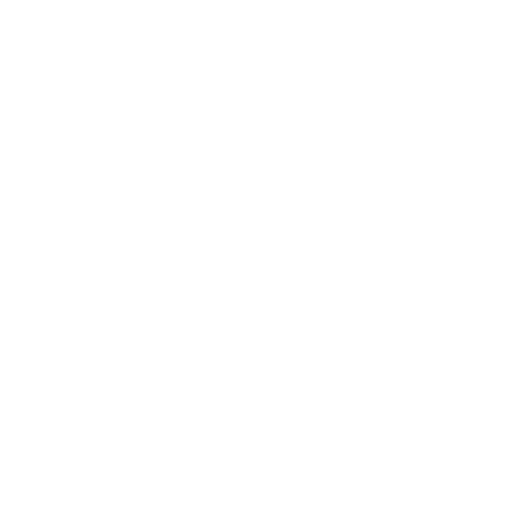
t = 0.00 s
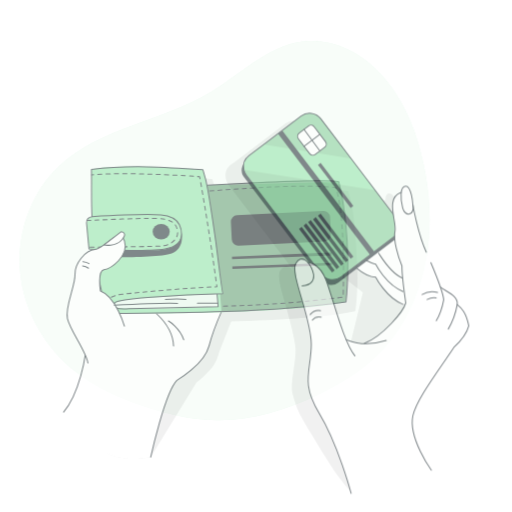
t = 0.42 s
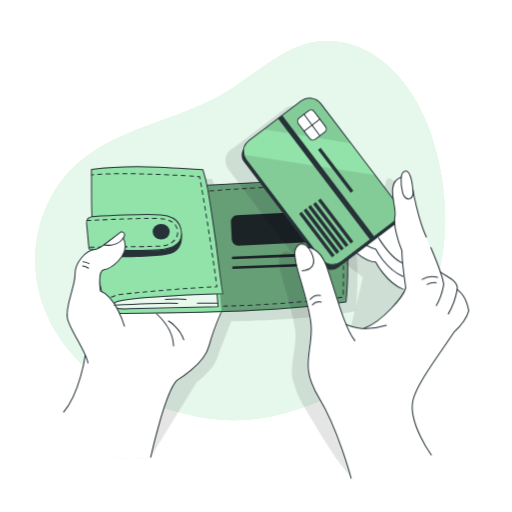
t = 0.83 s
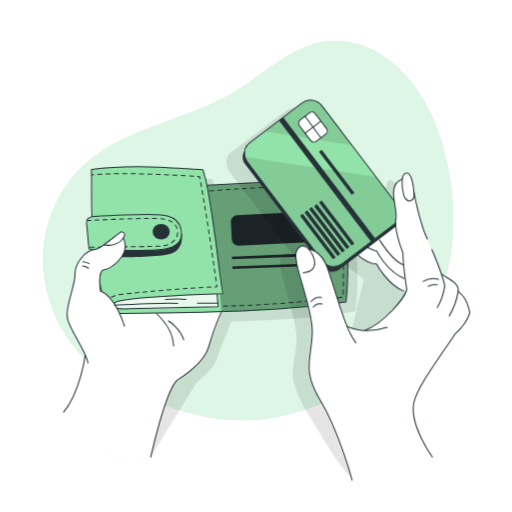
t = 1.25 s
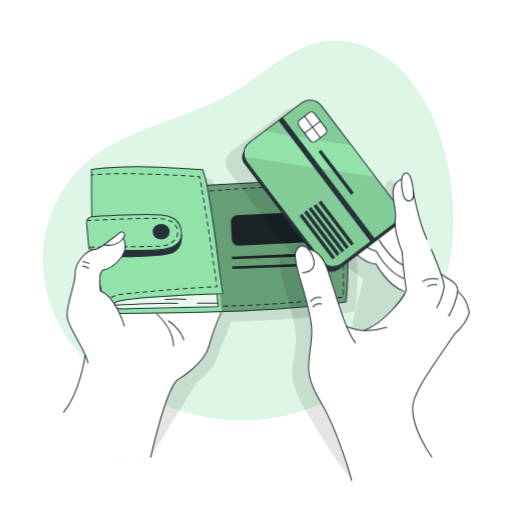
t = 1.67 s
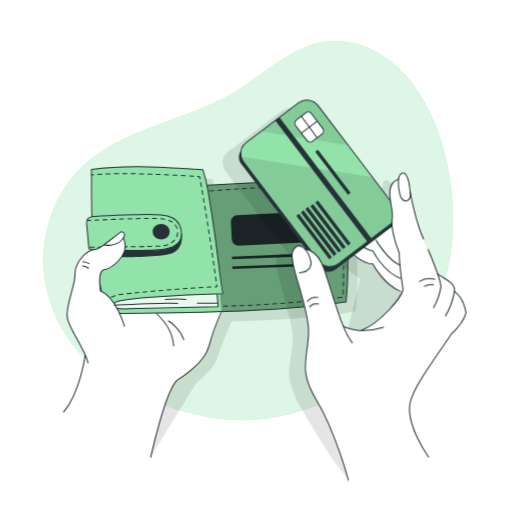
t = 2.08 s

The animated SVG that drew these frames (rendered in a browser with its animation timeline set to each time). Animation: 4 CSS @keyframes rules; one cycle of 2.50 s, repeats indefinitely.

<svg class="animated" id="freepik_stories-wallet" xmlns="http://www.w3.org/2000/svg" viewBox="0 0 500 500" version="1.1" xmlns:xlink="http://www.w3.org/1999/xlink" xmlns:svgjs="http://svgjs.com/svgjs"><style>svg#freepik_stories-wallet:not(.animated) .animable {opacity: 0;}svg#freepik_stories-wallet.animated #freepik--background-simple--inject-59 {animation: 1s 1 forwards ease-in slideLeft;animation-delay: 0s;}svg#freepik_stories-wallet.animated #freepik--Wallet--inject-59 {animation: 1s 1 forwards cubic-bezier(.36,-0.01,.5,1.38) fadeIn;animation-delay: 0s;}svg#freepik_stories-wallet.animated #freepik--Card--inject-59 {animation: 1s 1 forwards cubic-bezier(.36,-0.01,.5,1.38) slideUp,1.5s Infinite  linear shake;animation-delay: 0s,1s;}            @keyframes slideLeft {                0% {                    opacity: 0;                    transform: translateX(-30px);                }                100% {                    opacity: 1;                    transform: translateX(0);                }            }                    @keyframes fadeIn {                0% {                    opacity: 0;                }                100% {                    opacity: 1;                }            }                    @keyframes slideUp {                0% {                    opacity: 0;                    transform: translateY(30px);                }                100% {                    opacity: 1;                    transform: inherit;                }            }                    @keyframes shake {                10%, 90% {                    transform: translate3d(-1px, 0, 0);                  }                  20%, 80% {                    transform: translate3d(2px, 0, 0);                  }                  30%, 50%, 70% {                    transform: translate3d(-4px, 0, 0);                  }                  40%, 60% {                    transform: translate3d(4px, 0, 0);                  }            }        </style><g id="freepik--background-simple--inject-59" class="animable animator-active" style="transform-origin: 242.371px 225.195px;"><path d="M325.67,40.09c-36.81.63-65.19,30.73-96.7,49.77-47.58,28.75-108.69,34.59-148.88,73C52.58,189.19,39,228.83,42.84,266.7s24.64,73.37,54.72,96.71c19.18,14.87,41.69,24.9,64.66,32.75,23.28,7.94,47.52,13.83,72.12,14.14,34.09.43,67.58-9.88,98.42-24.43,21.45-10.11,42.13-22.47,59-39.14,15.94-15.74,28.16-35.08,36.53-55.86,20.69-51.36,17.4-110.23-.54-162.62C412.91,84.92,376.63,39.21,325.67,40.09Z" style="fill: rgb(146, 227, 169); transform-origin: 242.371px 225.195px;" id="elkojhs29lz3m" class="animable"></path><g id="elj4lrneqpdxr"><path d="M325.67,40.09c-36.81.63-65.19,30.73-96.7,49.77-47.58,28.75-108.69,34.59-148.88,73C52.58,189.19,39,228.83,42.84,266.7s24.64,73.37,54.72,96.71c19.18,14.87,41.69,24.9,64.66,32.75,23.28,7.94,47.52,13.83,72.12,14.14,34.09.43,67.58-9.88,98.42-24.43,21.45-10.11,42.13-22.47,59-39.14,15.94-15.74,28.16-35.08,36.53-55.86,20.69-51.36,17.4-110.23-.54-162.62C412.91,84.92,376.63,39.21,325.67,40.09Z" style="fill: rgb(255, 255, 255); opacity: 0.7; transform-origin: 242.371px 225.195px;" class="animable"></path></g></g><g id="freepik--Wallet--inject-59" class="animable" style="transform-origin: 205.621px 305.28px;"><g id="eluif2jjf66jb"><path d="M348.49,252.05c-.26-7.53-.75-15.56-1.56-23.87-1.09-16.6-3.17-32.1-6.94-41.85h0C319.23,182.08,211.38,190,211.3,190l-.67-3-.27-1.19-.48-2.09-.13-.48c-.7-2.82-1.49-5.61-2.41-8.38h0s-81.76-7.3-108.88-.22h0c0,.24,0,.47,0,.71l.08,6.69c.08,12.95-.22,25.1.45,38.44v.1h0a2.17,2.17,0,0,0-.39,0,5.75,5.75,0,0,0-4.67,3.79h0a5.73,5.73,0,0,0-.29,2.42L94,231c0,.07,0,.13,0,.2,1,10.62,2,21.14,2,21.14h0s.52.05,1.37.09l4.49.32c-9.56.88-20,13.5-19.54,24.35s-10,31.28-7.39,43c2,9.16,12.29,23.89,17.3,35.08l-.39,2.22L69.47,402.32c1.5-2.2,15,56.5,77.7,44.07l44.61-72.68h0a86.06,86.06,0,0,0,13.58-12.77,22.21,22.21,0,0,0,4.21-5.82h0a31.1,31.1,0,0,0,3.61-8.2c.2-.76.41-1.51.63-2.28,3.64-9.27,8.5-21.92,12.06-30.68,47-1.4,96.35-4.27,121.13-10.1h.05C349.45,287.56,349.5,269.27,348.49,252.05ZM107.12,293.12a72.18,72.18,0,0,1-.7-8.17c.55,2.88,1.15,5.75,1.78,8.63C107.84,293.42,107.48,293.26,107.12,293.12Z" style="opacity: 0.1; transform-origin: 209.291px 309.835px;" class="animable"></path></g><path d="M64.36,399.45s20.08,59.37,82.81,46.94c0,0,13.92-65.35,25.58-75,7.52-6.2,24.13-17.32,27.68-25.37s17.81-46.28,20.57-50.88-29.92-57.53-29.92-57.53l-68.84,35.52-38.3,68S76.59,385.13,64.36,399.45Z" style="fill: rgb(255, 255, 255); transform-origin: 142.763px 342.856px;" id="el3a7fub91f37" class="animable"></path><path d="M83.27,346.43s-4.91,36.71-21.14,55.89" style="fill: none; stroke: rgb(38, 50, 56); stroke-linecap: round; stroke-linejoin: round; transform-origin: 72.7px 374.375px;" id="elih64ratkq7" class="animable"></path><path d="M147.17,446.39s13.84-63.23,25.58-75c0,0,26.52-15.42,31.3-33.57,3.31-12.57,9.33-27.06,12.21-33.64" style="fill: none; stroke: rgb(38, 50, 56); stroke-linecap: round; stroke-linejoin: round; transform-origin: 181.715px 375.285px;" id="el50l0b2llmdw" class="animable"></path><path d="M152.75,306.21c-1-.64,16.05,13,16.71,31.64" style="fill: none; stroke: rgb(38, 50, 56); stroke-linecap: round; stroke-linejoin: round; transform-origin: 161.084px 322.019px;" id="eleo79uenjc3d" class="animable"></path><path d="M337.92,294.78c-55.28,13-233.32,11.29-233.32,11.29-1.5-3.16-3.31-11.12-5.06-20.34-3.5-18.51-6.77-42.1-6.77-42.1l-5.89-.41s-1-10.52-2-21.14,5-10.61,5-10.61l-.43-36.76-.11-9.18c27.12-7.08,108.88.22,108.88.22l2.55,8.86,1.42,6.28,128.68-3.63C342.67,207.77,337.92,294.78,337.92,294.78Z" style="fill: rgb(146, 227, 169); transform-origin: 211.816px 234.292px;" id="el4pqv7f78oet" class="animable"></path><g id="elq35l6e6z1kb"><rect x="225.82" y="208.02" width="96.98" height="29.73" rx="6.29" style="fill: rgb(38, 50, 56); transform-origin: 274.31px 222.885px; transform: rotate(-2.86241deg);" class="animable"></rect></g><polygon points="323.54 246.54 323.81 249.39 226.63 253.15 226.55 250.59 323.54 246.54" style="fill: rgb(38, 50, 56); transform-origin: 275.18px 249.845px;" id="elem8ben7p8vi" class="animable"></polygon><polygon points="324.02 256.45 324.11 259.01 226.94 262.6 226.85 260.05 324.02 256.45" style="fill: rgb(38, 50, 56); transform-origin: 275.48px 259.525px;" id="elj55j8102c4" class="animable"></polygon><g id="elwz847e3tkle"><path d="M330.85,177.26s14.34,68,7.07,117.52c0,0-90.68,10.64-121.73,8.92l-1.27-16.55,2.6-.4S205,192.29,202.16,180.89C202.16,180.89,310.15,173,330.85,177.26Z" style="opacity: 0.3; transform-origin: 271.068px 239.943px;" class="animable"></path></g><g id="elqc7dzlgghkg"><path d="M211.93,286.91,213,299.42s-91.4,4-99.44,1.09.43-7.55,21.69-9.22S211.93,286.91,211.93,286.91Z" style="fill: rgb(255, 255, 255); opacity: 0.8; transform-origin: 161.784px 294.24px;" class="animable"></path></g><ellipse cx="157.36" cy="226.29" rx="8.35" ry="7.56" style="fill: rgb(38, 50, 56); transform-origin: 157.36px 226.29px;" id="eldk8zbrs7glf" class="animable"></ellipse><path d="M92.77,243.62a324,324,0,0,0,11.82,62.45c38.77-.33,77.53-.76,116.29-2s78.59-3.86,117-9.29c0,0,6.88-60.76-7.07-117.52-15.42-3.21-128.26,3.61-128.26,3.61" style="fill: none; stroke: rgb(38, 50, 56); stroke-linecap: round; stroke-linejoin: round; transform-origin: 216.173px 241.235px;" id="elivdx5gd6koq" class="animable"></path><path d="M211.93,286.91,213,299.42l-87,2c-3.59.31-9.18.78-12.48-.91-1.5-.77-2.58-2.65-1.87-4.19.64-1.38,2.32-1.87,3.82-2.17,10.64-2.19,21.5-3.11,32.33-3.91q34.78-2.58,69.67-3.49c-.49,0-6.16-46.79-6.79-51.11-2.46-16.9-4.8-33.87-7.84-50.68a136.57,136.57,0,0,0-4.69-19.21c-35.84-2.56-73.27-4.93-108.89-.22.33,15.87-.26,30,.55,45.94" style="fill: none; stroke: rgb(38, 50, 56); stroke-linecap: round; stroke-linejoin: round; transform-origin: 153.365px 232.278px;" id="elahki1elztv" class="animable"></path><path d="M103.26,301.36a7.75,7.75,0,0,1-.38-2" style="fill: none; stroke: rgb(38, 50, 56); stroke-linecap: round; stroke-linejoin: round; transform-origin: 103.07px 300.36px;" id="el5dp9x8ounb" class="animable"></path><path d="M103.46,295.57c1.33-3.33,5.32-7.09,16.17-8.29,19.79-2.2,62.93-6.16,88.24-7.12" style="fill: none; stroke: rgb(38, 50, 56); stroke-linecap: round; stroke-linejoin: round; stroke-dasharray: 3.91096, 3.91096; transform-origin: 155.665px 287.865px;" id="el4dnzyfgv679" class="animable"></path><path d="M209.83,280.09l2-.07-.27-2" style="fill: none; stroke: rgb(38, 50, 56); stroke-linecap: round; stroke-linejoin: round; transform-origin: 210.83px 279.055px;" id="elwxo2hnqn2y8" class="animable"></path><path d="M211,274.19c-4.55-32.73-9.59-65.22-15.36-97.77" style="fill: none; stroke: rgb(38, 50, 56); stroke-linecap: round; stroke-linejoin: round; stroke-dasharray: 3.88194, 3.88194; transform-origin: 203.32px 225.305px;" id="el8npl6yco9rf" class="animable"></path><path d="M195.32,174.51l-.36-2-2-.14" style="fill: none; stroke: rgb(38, 50, 56); stroke-linecap: round; stroke-linejoin: round; transform-origin: 194.14px 173.44px;" id="eli2kcm8qd87" class="animable"></path><path d="M188.92,172.11c-16.63-1.11-63.92-3.88-95.47-1.72" style="fill: none; stroke: rgb(38, 50, 56); stroke-linecap: round; stroke-linejoin: round; stroke-dasharray: 4.06554, 4.06554; transform-origin: 141.185px 170.849px;" id="elpfpkizmu4eh" class="animable"></path><path d="M91.41,170.54l-2,.16" style="fill: none; stroke: rgb(38, 50, 56); stroke-linecap: round; stroke-linejoin: round; transform-origin: 90.41px 170.62px;" id="elu3561d4wo3i" class="animable"></path><path d="M86.88,243.22l-2.39-25.5a5.72,5.72,0,0,1,5.37-6.25c14.7-.85,52.72-2.85,67.31-1.68,7,.56,14.61,2.81,18,9.51,2.82,5.52,3.24,13.8-1.49,18.34-7.2,6.9-20.86,6.37-30.14,6.7C126.26,245,86.89,243.37,86.88,243.22Z" style="fill: none; stroke: rgb(38, 50, 56); stroke-linecap: round; stroke-linejoin: round; transform-origin: 130.868px 226.964px;" id="elxuqtzl3b9p" class="animable"></path><path d="M177.28,227.63c0-.71,3.64,14.65-9.66,19.72s-74.85,3.47-74.85,3.47v-7.2s43.54.92,50.79.72S176.5,246.55,177.28,227.63Z" style="fill: rgb(38, 50, 56); transform-origin: 135.253px 239.333px;" id="elrthg2nw10ph" class="animable"></path><path d="M164.49,313.43s10.88,6.37,14.95,18.34" style="fill: none; stroke: rgb(38, 50, 56); stroke-linecap: round; stroke-linejoin: round; transform-origin: 171.965px 322.6px;" id="elrvqx2toh6gf" class="animable"></path><path d="M84.79,215.3s53.36-2.51,66.94-2.06,20.23,3.44,21.58,11.95S166.43,239,159.87,240s-73,1.29-73,1.29" style="fill: none; stroke: rgb(38, 50, 56); stroke-linecap: round; stroke-linejoin: round; stroke-dasharray: 4, 4; transform-origin: 129.123px 227.238px;" id="elg9mwsk0h33l" class="animable"></path><path d="M121.46,318.39S113.2,289.7,98,284.05c0,0-3-19.58,3.48-20.66s24.78-13.14,20-28.19-19.13,7.55-28.69,8.42-20,13.5-19.57,24.36-10,31.29-7.39,43,18.7,32.6,20,43.47" style="fill: rgb(255, 255, 255); stroke: rgb(38, 50, 56); stroke-linecap: round; stroke-linejoin: round; transform-origin: 93.8384px 292.247px;" id="elpe1talntsp" class="animable"></path><path d="M101.45,239.21s11.45,2.08,17.67-5.19-.94-7.73-.94-7.73Z" style="fill: rgb(255, 255, 255); stroke: rgb(38, 50, 56); stroke-linecap: round; stroke-linejoin: round; transform-origin: 111.555px 232.888px;" id="elar74abpiif" class="animable"></path><path d="M81,255.41a12.58,12.58,0,0,1,5.88,1.93" style="fill: none; stroke: rgb(38, 50, 56); stroke-linecap: round; stroke-linejoin: round; transform-origin: 83.94px 256.375px;" id="elrl03y4y0d8" class="animable"></path><path d="M80.65,259.57a11.06,11.06,0,0,1,5.72,2.26" style="fill: none; stroke: rgb(38, 50, 56); stroke-linecap: round; stroke-linejoin: round; transform-origin: 83.51px 260.7px;" id="elh0v7mt6rbo" class="animable"></path><path d="M111.56,298s49-2.53,61.9-1.79" style="fill: none; stroke: rgb(38, 50, 56); stroke-linecap: round; stroke-linejoin: round; transform-origin: 142.51px 297.037px;" id="ellno4ao2m4m" class="animable"></path><path d="M161.53,292.47s12.33-1,20,0" style="fill: none; stroke: rgb(38, 50, 56); stroke-linecap: round; stroke-linejoin: round; transform-origin: 171.53px 292.248px;" id="elzgkdf0dwy8" class="animable"></path><line x1="192.77" y1="296.07" x2="212.72" y2="296.07" style="fill: none; stroke: rgb(38, 50, 56); stroke-linecap: round; stroke-linejoin: round; transform-origin: 202.745px 296.07px;" id="el28fhne8i875h" class="animable"></line><path d="M204.84,186.49s87.63-7.83,122.84-3.36c0,0,9.5,17.47,7.43,107A1123.46,1123.46,0,0,1,215.83,299" style="fill: none; stroke: rgb(38, 50, 56); stroke-linecap: round; stroke-linejoin: round; stroke-dasharray: 4, 4; transform-origin: 270.123px 240.376px;" id="elracudlg63y" class="animable"></path></g><g id="freepik--Card--inject-59" class="animable" style="transform-origin: 338.973px 284.945px;"><g id="elm65cc779jj"><g style="opacity: 0.1; transform-origin: 331.322px 287.128px;" class="animable"><path d="M442.06,310.39c-2.49-10.59-6.14-14.57-9.8-17.63,0,0-.08-6-4.77-9.42a31.8,31.8,0,0,0-4-3c-4.4-3.3-9.25-7-9.25-7-2.28-6.6-5.37-14.59-8.71-22.45l.17,1.79c-3.42-8.35-6.77-16.66-7.71-19.42l0-.06c1,2.66,2,5.23,3.1,7.6l-12.52-44.25c-.3-1.78-.61-3.53-.92-5.22-.6-5-2.23-14.42-6.16-15.09a3.27,3.27,0,0,0-.44,0s-4.63-2-4.63,6.21c-5.51,1.84-7.64,6-8.17,10.89a14.62,14.62,0,0,0-.1,4.7c.1,1.81.31,3.66.59,5.5L351,180.22,349.29,178l-21.88-28.8L298,110.4a13.77,13.77,0,0,0-19.3-2.63L242.19,135.5l-14.25,10.82c-10.93,5.69-8.08,16.93-5.05,20.92l63.67,83.81a6.63,6.63,0,0,0-1-.05s-1.82-4.29-6.32-3.61a5.21,5.21,0,0,0-2.68.89,4.81,4.81,0,0,0-1.79,1.63,14.22,14.22,0,0,0-1.34,1.92c-2.29,3.92-.17,13.51,3.14,25.22.21.76.42,1.49.62,2.17l0,.11.85,2.93c3.24,11.24,9.3,33.31,10.42,44.13.08,1,.13,2.07.15,3.07.07,12.46-5.46,33.32-3.08,41.94.31,1.13.63,2.21.95,3.28,1.77,5.76,3.35,11.21,6.13,16.62,3.38,6.6,7.41,12.93,11.18,19.32q10.38,17.61,21.48,34.8c3.41,5.26,7.4,10.06,11.26,15,1.77,2.27,5.63,5.68,6.3,8.59,0,0,34.23,2.83,53.39-9.34l-1.8-27.24,12.85-73.85c3.67-5.57,15-16.45,17.26-19.89,1.17-1.71,2.31-3.41,3.42-5.07,8.45-7.89,12.68-14,14.54-21.11C442.53,312.53,442.4,311.72,442.06,310.39ZM322.19,324.84v0Zm1.37,1.68-.17-.32a40.46,40.46,0,0,0,11,3.2C330.4,328.94,325.89,328.3,323.56,326.52ZM338,329.83h0l1.84.13A13.78,13.78,0,0,1,338,329.83Zm-14.8-4.06-2.3-4.56c-3.2-9.18-10.43-30.82-10.46-30.91h0A125,125,0,0,0,304.78,272a10.89,10.89,0,0,0,10.21-1.6l17.5-13.29c1.81,1.09,3.66,2.07,5.47,2.93l16.39,12.81-13,53.43Zm66.34-123.06h0c1.36,6.38,3.51,15.56,6.36,24.45A160.3,160.3,0,0,1,389.52,202.71Z" id="elojbgylb0xg" class="animable" style="transform-origin: 331.322px 287.128px;"></path><path d="M315.25,459.45l.1.48S315.32,459.75,315.25,459.45Z" id="elaet9rq3pwqe" class="animable" style="transform-origin: 315.3px 459.69px;"></path></g></g><path d="M376,204.67c1-.66,15.66-8.64,23,15.29s15.95,64.65,15.95,64.65L397.51,288s-16.16-8.6-30.64-30.14c0,0-20.3-5.26-29.14-17.76-8-11.36,16.68-53.07,16.68-53.07Z" style="fill: rgb(255, 255, 255); transform-origin: 375.542px 237.515px;" id="elg1x7he3pwzb" class="animable"></path><path d="M369.73,234.45c4.32,6.48,12.5,20.11,23.54,24.41" style="fill: none; stroke: rgb(38, 50, 56); stroke-linecap: round; stroke-linejoin: round; transform-origin: 381.5px 246.655px;" id="elqggfqhteup" class="animable"></path><path d="M357.51,241.42c2,.81,7,3.69,9.36,3.8,0,0,10.19,20.17,27,26.72" style="fill: none; stroke: rgb(38, 50, 56); stroke-linecap: round; stroke-linejoin: round; transform-origin: 375.69px 256.68px;" id="elbbhp5z08yxd" class="animable"></path><path d="M348.16,248.85c6.25,5.23,13.7,8.8,18.71,9,0,0,10.19,20.17,27,26.72" style="fill: none; stroke: rgb(38, 50, 56); stroke-linecap: round; stroke-linejoin: round; transform-origin: 371.015px 266.71px;" id="elkfq94tqe9qn" class="animable"></path><g id="eldbu9is2aer4"><rect x="267.27" y="108.53" width="91.28" height="148.81" rx="10.92" style="fill: rgb(38, 50, 56); transform-origin: 312.91px 182.935px; transform: rotate(-37.22deg);" class="animable"></rect></g><path d="M384,219l-50.74,38.55a13.75,13.75,0,0,1-19.3-2.64l-73.35-96.56a13.48,13.48,0,0,1-2.46-5.28,13.71,13.71,0,0,1,5.09-14l14.26-10.82L294,100.51a13.77,13.77,0,0,1,19.3,2.64l29.43,38.74,21.88,28.8,22,29A13.77,13.77,0,0,1,384,219Z" style="fill: rgb(146, 227, 169); transform-origin: 313.617px 179.034px;" id="eljhyoxmvf02f" class="animable"></path><g id="elrjbtvdp4acb"><path d="M342.69,141.89l-85.22-13.65L294,100.51a13.77,13.77,0,0,1,19.3,2.64Z" style="opacity: 0.1; transform-origin: 300.08px 119.797px;" class="animable"></path></g><g id="elgms9wsqtz8e"><path d="M384,219l-50.74,38.55a13.75,13.75,0,0,1-19.3-2.64l-73.35-96.56a13.48,13.48,0,0,1-2.46-5.28L366.29,173l20.32,26.75A13.77,13.77,0,0,1,384,219Z" style="opacity: 0.1; transform-origin: 313.776px 206.717px;" class="animable"></path></g><g id="else1bfqjtfbc"><rect x="294.91" y="111.05" width="19.41" height="26.09" rx="4.08" style="fill: rgb(255, 255, 255); stroke: rgb(38, 50, 56); stroke-linecap: round; stroke-linejoin: round; transform-origin: 304.615px 124.095px; transform: rotate(-37.22deg);" class="animable"></rect></g><line x1="296.91" y1="113.56" x2="312.38" y2="134.58" style="fill: rgb(255, 255, 255); stroke: rgb(38, 50, 56); stroke-linecap: round; stroke-linejoin: round; transform-origin: 304.645px 124.07px;" id="el83q4xg39015" class="animable"></line><line x1="296.91" y1="130.01" x2="312.38" y2="118.28" style="fill: rgb(255, 255, 255); stroke: rgb(38, 50, 56); stroke-linecap: round; stroke-linejoin: round; transform-origin: 304.645px 124.145px;" id="el1s0kkkh5fkaj" class="animable"></line><polygon points="326.87 251.26 324.23 253.2 292.02 210.8 294.64 208.82 326.87 251.26" style="fill: rgb(38, 50, 56); transform-origin: 309.445px 231.01px;" id="el0rom3qjqoh9e" class="animable"></polygon><polygon points="331.34 247.95 328.7 249.91 296.45 207.44 299.05 205.46 331.34 247.95" style="fill: rgb(38, 50, 56); transform-origin: 313.895px 227.685px;" id="el20loxiq3mjk" class="animable"></polygon><polygon points="335.8 244.66 333.17 246.6 300.87 204.09 303.48 202.1 335.8 244.66" style="fill: rgb(38, 50, 56); transform-origin: 318.335px 224.35px;" id="el0p22u8mc4mw" class="animable"></polygon><polygon points="340.27 241.35 337.63 243.29 305.76 201.34 308.36 199.35 340.27 241.35" style="fill: rgb(38, 50, 56); transform-origin: 323.015px 221.32px;" id="elg1jbanby0ru" class="animable"></polygon><polygon points="345.09 237.79 342.45 239.74 310.53 197.72 313.14 195.73 345.09 237.79" style="fill: rgb(38, 50, 56); transform-origin: 327.81px 217.735px;" id="ela1j6i1weod" class="animable"></polygon><polygon points="345.09 188.35 342.45 190.29 310.53 148.27 313.14 146.29 345.09 188.35" style="fill: rgb(38, 50, 56); transform-origin: 327.81px 168.29px;" id="elvx8q8xbqi2h" class="animable"></polygon><g id="elbu1sk1mo6db"><rect x="315.94" y="101.01" width="5.13" height="148.7" style="fill: rgb(38, 50, 56); transform-origin: 318.505px 175.36px; transform: rotate(-37.22deg);" class="animable"></rect></g><path d="M384,219l-50.74,38.55a13.75,13.75,0,0,1-19.3-2.64l-73.35-96.56a13.48,13.48,0,0,1-2.46-5.28,13.71,13.71,0,0,1,5.09-14l14.26-10.82L294,100.51a13.77,13.77,0,0,1,19.3,2.64l29.43,38.74,21.88,28.8,22,29A13.77,13.77,0,0,1,384,219Z" style="fill: none; stroke: rgb(38, 50, 56); stroke-linecap: round; stroke-linejoin: round; transform-origin: 313.617px 179.034px;" id="el35ihuol5o0z" class="animable"></path><path d="M342.87,469s59.06,21,76.93-24.74c0,0-27.95-34-12.69-61.78,9.6-17.5,36.15-56.13,36.15-56.13s11.09-10.53,14.54-21.11c0,0-1.9-11.79-10.26-19.77,0,0-.09-6-4.78-9.42s-13.29-10-13.29-10S415.33,232.13,413.23,226s-6.32-17.72-8.43-30.52-4.06-26.58-8.54-26.54c0,0-4.62-2-4.62,6.21,0,0-9.7,5-8.27,15.58s2.75,16.05,2.37,22,1.53,26.61,6.31,33.09c0,0,1.6,29,4,36.55.08.23.15.44.22.63,2.52,6.39-22.66,31-36.29,37.66,0,0-1.43,2.66-6.72,1.93s-14.24-1.07-15.78-5S325.69,283,325.69,283s-8.29-39.3-24.85-39.29c0,0-2.51-6-9-2.72s-2.24,21.16.63,30.94,10.14,35.49,11.32,47.32-5.52,35.53-3,44.85,5.32,15.61,13.36,30.87S340,455.73,342.87,469Z" style="fill: rgb(255, 255, 255); transform-origin: 373.114px 321.269px;" id="el3bg5va9nfnh" class="animable"></path><path d="M342.87,469s-12.64-47.58-31.22-78.35S304,349,304,323.39s-20.87-69.21-15.24-78.82,13.31-1.92,16.52,7.05S304,265.72,295,266.36" style="fill: none; stroke: rgb(38, 50, 56); stroke-linecap: round; stroke-linejoin: round; transform-origin: 315.333px 354.566px;" id="el1ts2d1a05nb" class="animable"></path><path d="M300.84,243.75s10.79-.66,17.42,16.59,17.25,61,28.31,74.31" style="fill: none; stroke: rgb(38, 50, 56); stroke-linecap: round; stroke-linejoin: round; transform-origin: 323.705px 289.198px;" id="eluemhlh80rd" class="animable"></path><path d="M337.84,318.49c.06.14,15.45,8.72,39.33,1.2" style="fill: none; stroke: rgb(38, 50, 56); stroke-linecap: round; stroke-linejoin: round; transform-origin: 357.505px 320.632px;" id="el7sjx9qz1f9" class="animable"></path><path d="M302.89,294.38a10.81,10.81,0,0,1,10.1-3.83" style="fill: none; stroke: rgb(38, 50, 56); stroke-linecap: round; stroke-linejoin: round; transform-origin: 307.94px 292.395px;" id="el13yozxbgmc9" class="animable"></path><path d="M304.94,299.81a8.61,8.61,0,0,1,8.69-2.83" style="fill: none; stroke: rgb(38, 50, 56); stroke-linecap: round; stroke-linejoin: round; transform-origin: 309.285px 298.267px;" id="el0778kc6jyna" class="animable"></path><path d="M391.64,175.12c-15.7,5.23-4,28.94-5.9,37.59s3,25.21,6.77,34.19c0,10.53,3.75,36.08,3.75,36.08-2.32,8.13-21.68,32.09-40.49,39.59" style="fill: none; stroke: rgb(38, 50, 56); stroke-linecap: round; stroke-linejoin: round; transform-origin: 376.015px 248.845px;" id="elwysxkicsjx" class="animable"></path><path d="M403.16,187.06s-1.17-18.15-6.9-18.15-5.38,12.23-3,21.31S404.9,198,403.16,187.06Z" style="fill: none; stroke: rgb(38, 50, 56); stroke-linecap: round; stroke-linejoin: round; transform-origin: 397.506px 182.575px;" id="elxecopu6ptzo" class="animable"></path><path d="M403.16,187.06s4.88,28.53,13.15,46.45" style="fill: none; stroke: rgb(38, 50, 56); stroke-linecap: round; stroke-linejoin: round; transform-origin: 409.735px 210.285px;" id="eljftwh13uppb" class="animable"></path><path d="M426.06,300.33c4-6.48,5.77-12.61,7.25-20.41-.37-4.89-6-20.85-12.54-36.31" style="fill: none; stroke: rgb(38, 50, 56); stroke-linecap: round; stroke-linejoin: round; transform-origin: 427.04px 271.97px;" id="elnz0yvdptzq" class="animable"></path><path d="M430,267.56c6.49,4.88,17.78,8.63,16.48,17.05a70.79,70.79,0,0,1-8.7,23.89" style="fill: none; stroke: rgb(38, 50, 56); stroke-linecap: round; stroke-linejoin: round; transform-origin: 438.292px 288.03px;" id="el1mo7eax3zpr" class="animable"></path><path d="M421.24,446.39S398.63,415,403.16,393.32c3.33-15.95,24.74-43.84,40.1-66.94,8.46-7.89,12.69-14,14.54-21.11-2.71-13.35-7.11-17.24-11.34-20.66" style="fill: none; stroke: rgb(38, 50, 56); stroke-linecap: round; stroke-linejoin: round; transform-origin: 430.18px 365.5px;" id="elslfi8c19ve" class="animable"></path><path d="M427.27,272.74a19.11,19.11,0,0,0-15.07,2.05" style="fill: none; stroke: rgb(38, 50, 56); stroke-linecap: round; stroke-linejoin: round; transform-origin: 419.735px 273.408px;" id="elpsvdngg6qap" class="animable"></path><path d="M426,278.11a14.25,14.25,0,0,0-8.94,1.57" style="fill: none; stroke: rgb(38, 50, 56); stroke-linecap: round; stroke-linejoin: round; transform-origin: 421.53px 278.815px;" id="el6t0ytlq44uo" class="animable"></path></g><defs>     <filter id="active" height="200%">         <feMorphology in="SourceAlpha" result="DILATED" operator="dilate" radius="2"></feMorphology>                <feFlood flood-color="#32DFEC" flood-opacity="1" result="PINK"></feFlood>        <feComposite in="PINK" in2="DILATED" operator="in" result="OUTLINE"></feComposite>        <feMerge>            <feMergeNode in="OUTLINE"></feMergeNode>            <feMergeNode in="SourceGraphic"></feMergeNode>        </feMerge>    </filter>    <filter id="hover" height="200%">        <feMorphology in="SourceAlpha" result="DILATED" operator="dilate" radius="2"></feMorphology>                <feFlood flood-color="#ff0000" flood-opacity="0.5" result="PINK"></feFlood>        <feComposite in="PINK" in2="DILATED" operator="in" result="OUTLINE"></feComposite>        <feMerge>            <feMergeNode in="OUTLINE"></feMergeNode>            <feMergeNode in="SourceGraphic"></feMergeNode>        </feMerge>            <feColorMatrix type="matrix" values="0   0   0   0   0                0   1   0   0   0                0   0   0   0   0                0   0   0   1   0 "></feColorMatrix>    </filter></defs></svg>
